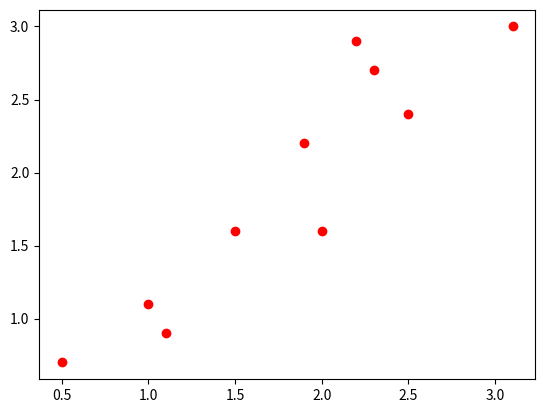

Here is the Python script that generated this plot:
# -*- coding: utf-8 -*-
# Time : 2023/8/31 11:38
# Author : chen
# Software: PyCharm
# File : 数据降维.py

import numpy as np
import matplotlib.pyplot as plt
# 对数据中心化（零均值化）处理
def Centralization_function(data):
    '''
    :param data: data为{x1,x2...xn}的多维向量，设维度为m维的话，考可以将数据集写出m行n列的矩阵A(m*n)
    :return: 矩阵data-data中相应向量的平均数
    '''
    zero_mean_matrix = np.nanmean(data, axis=0)
    return data - zero_mean_matrix

def pca_svd(data, k):
    new_data = Centralization_function(data)
    Cov_mat = 1 / k * np.dot(new_data.T, new_data)
    U, s, V = np.linalg.svd(Cov_mat)
    pc = np.dot(new_data, U)
    return pc[:, 0]

def test():
    x = np.array([[2.5, 2.4], [0.5, 0.7], [2.2, 2.9], [1.9, 2.2], [3.1, 3.0], [2.3, 2.7], [2, 1.6], [1, 1.1], [1.5, 1.6], [1.1, 0.9]])
    print(x.shape)
    result_eig = pca_svd(x, 1)
    print(result_eig.shape)
    plt.scatter(x[:,0],x[:,1],c='r')
    plt.show()

if __name__ == '__main__':
    test()